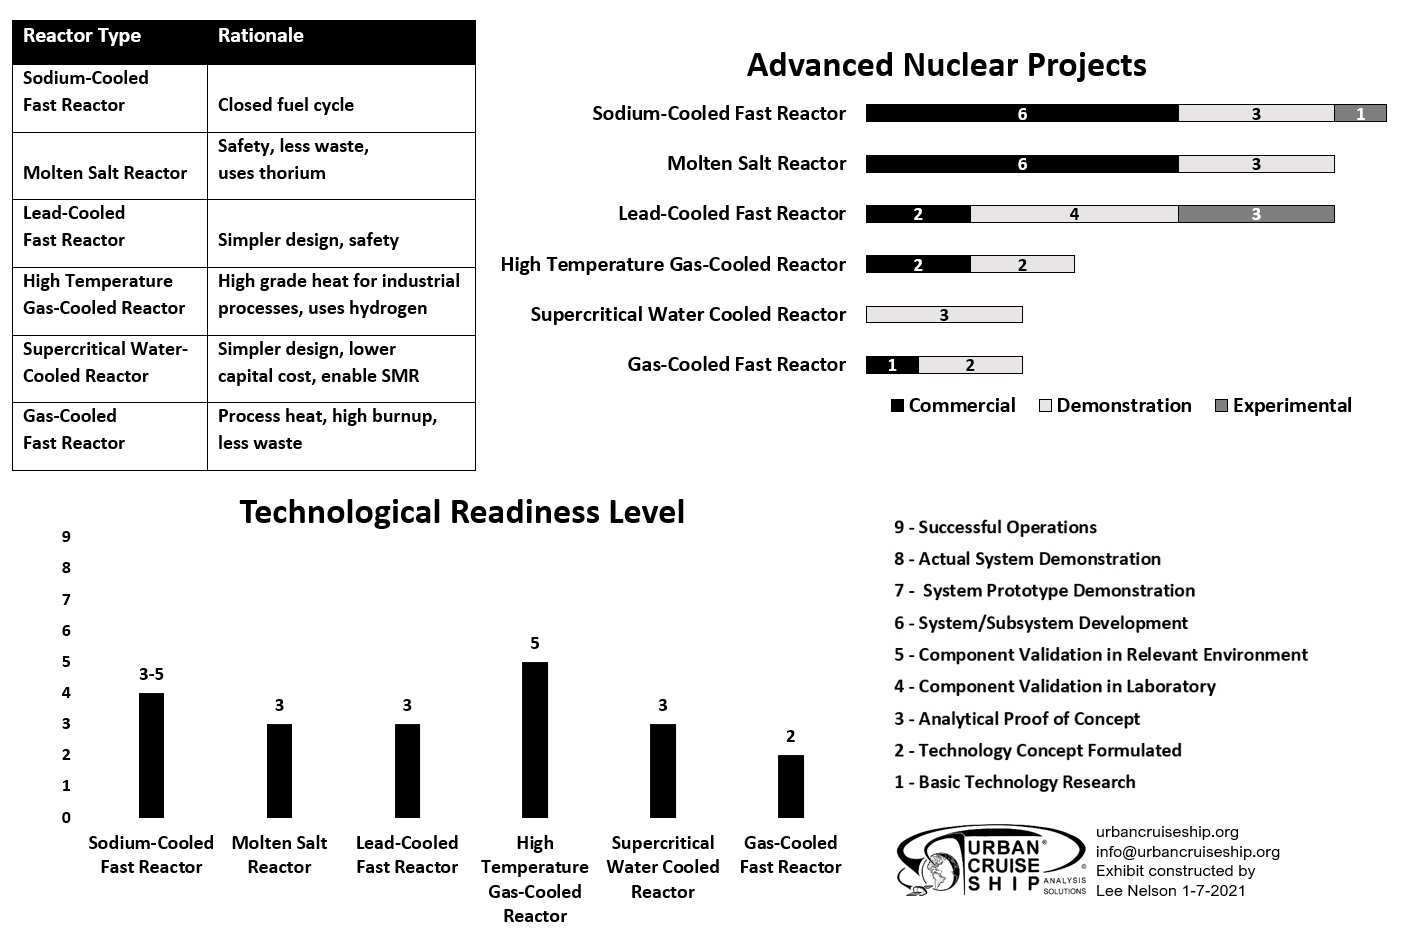

The file beside this chart, header and first rows:
Reactor Type, Rationale, Technological Readiness Level, Number of Projects, Demonstration, Commercial, Experimental, Assessment
Sodium-Cooled Fast Reactor, Closed fuel cycle, 3-5, 10, 3, 6, 1, Yes
High Temperature Gas-Cooled Reactor, High grade heat for industrial processes…, 5, 4, 2, 2, 0, Yes
Gas-Cooled Fast Reactor, Process heat, high burnup, less waste, 2, 3, 2, 1, 0, No
Lead-Cooled Fast Reactor, Simpler design, safety, 3, 9, 4, 2, 3, Yes
Supercritical Water Cooled Reactor, Simpler design, lower capital cost, enab…, 3, 3, 3, 0, 0, No
Molten Salt Reactor, Safety, less waste, use thorium, 3, 9, 3, 6, 0, Yes
